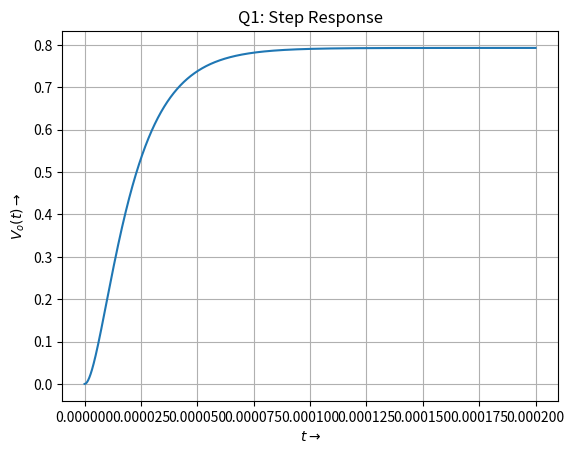
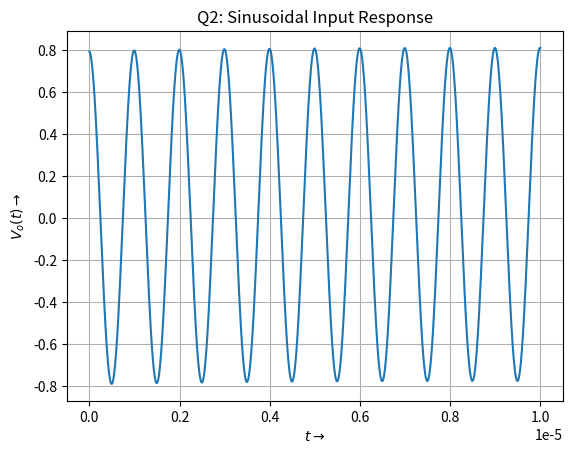
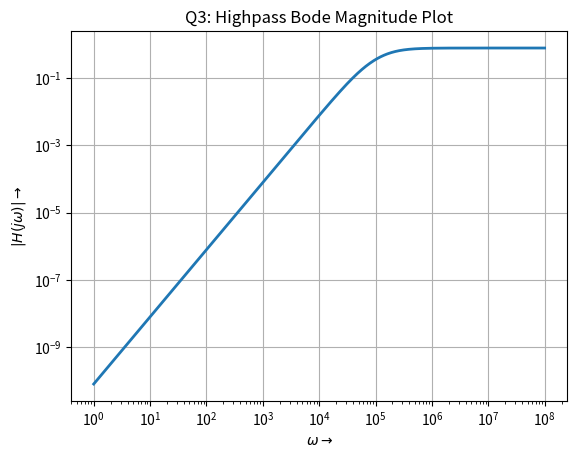
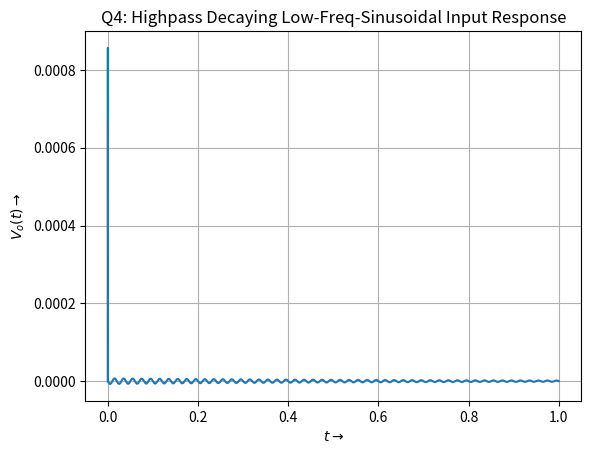
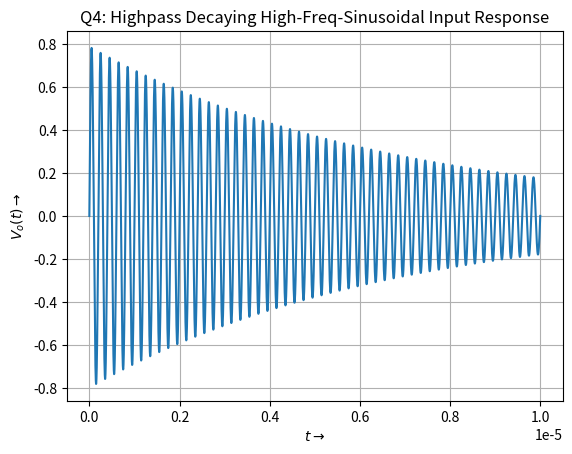
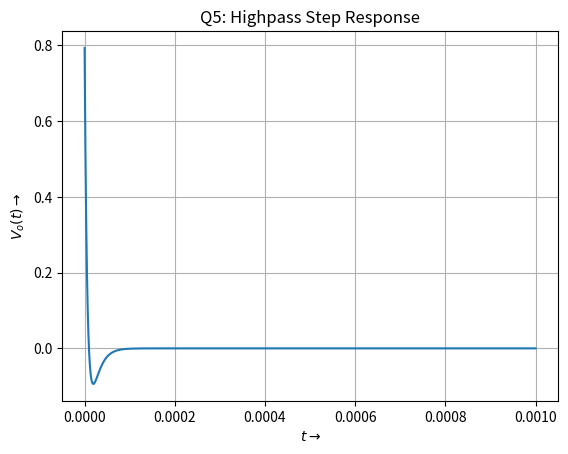

The matplotlib source for these figures, in order:
'''
EE2703 Assignment 7 - Analysis of Circuits Using Sympy

Author: Nihal John George (EE19B131)
'''

import sympy as sm 
import matplotlib.pyplot as plt 
import numpy as np
import scipy.signal as sp 

PI = np.pi
fig_ct = 1

def lowpass(R1,R2,C1,C2,G,Vi):
    A = sm.Matrix([
                    [0,0,1,-1/G] \
                    , [-1/(1+s*R2*C2),1,0,0] \
                    , [0,-G,G,1] \
                    , [-(1/R1)-(1/R2)-s*C1,1/R2,0,s*C1]
                 ])
    
    b = sm.Matrix([0,0,0,-Vi/R1])
    V = A.inv()*b
    return (A,b,V)

def highpass(R1,R3,C1,C2,G,Vi):
    A = sm.Matrix([
                    [0,0,1,-1/G] \
                    , [-(s*C2*R3)/(1+s*C2*R3),1,0,0] \
                    , [0,-G,G,1] \
                    , [-(1/R1)-s*C2-s*C1,s*C2,0,1/R1]
                 ])
    
    b = sm.Matrix([0,0,0,-Vi*s*C1])
    V = A.inv()*b
    return (A,b,V)

def sm_to_sp(expr):
    # Converts Sympy expression to Scipy.signal compatible numerator and denominator

    num, denom = sm.simplify(expr).as_numer_denom()
    num, denom = sm.poly(num).all_coeffs(), sm.poly(denom).all_coeffs()
    num = [float(i) for i in num]
    denom = [float(i) for i in denom]
    return sp.lti(num,denom)
    

x,y,z = sm.symbols("x y speed")
s = sm.symbols('s')

# Q1: Step Response
A,b,V = lowpass(10000,10000,1e-9,1e-9,1.586,1/s)
Vo = V[3]
H = sm_to_sp(Vo)
t = np.linspace(0,2e-4,int(1e5)+1)
t, out = sp.impulse(H,None,t)

plt.figure(fig_ct)
plt.plot(t,out)
plt.title("Q1: Step Response")
plt.grid(True)
plt.xlabel(r'$t \rightarrow$')
plt.ylabel(r'$V_{o}(t) \rightarrow$')
plt.savefig(str(fig_ct)+'.png')
plt.show()
fig_ct+=1

# Q2: Sinusoidal inputs
A,b,V = highpass(10000,10000,1e-9,1e-9,1.586,1)
H = sm_to_sp(V[3])
t = np.linspace(0,0.00001,int(1e5)+1)
vi = np.sin(2e3 * PI * t) + np.cos(2e6 * PI * t)
t,out,svec = sp.lsim(H,vi,t)

plt.figure(fig_ct)
plt.plot(t,out)
plt.title("Q2: Sinusoidal Input Response")
plt.grid(True)
plt.xlabel(r'$t \rightarrow$')
plt.ylabel(r'$V_{o}(t) \rightarrow$')
plt.savefig(str(fig_ct)+'.png')
plt.show()
fig_ct+=1

# Q3: New circuit transfer function plot
A,b,V = highpass(10000,10000,1e-9,1e-9,1.586,1)
Vo = V[3]
w = np.logspace(0,8,801)
ss = 1j*w
hf = sm.lambdify(s,Vo,'numpy')
v = hf(ss)

plt.figure(fig_ct)
plt.loglog(w,abs(v),lw=2)
plt.title("Q3: Highpass Bode Magnitude Plot")
plt.grid(True)
plt.xlabel(r'$\omega \rightarrow$')
plt.ylabel(r'$|H(j\omega)| \rightarrow$')
plt.savefig(str(fig_ct)+'.png')
plt.show()
fig_ct+=1

# Q4: Response to damped sinusoid
H = sm_to_sp(Vo)
t_low = np.linspace(0,1,int(1e5)+1)
t_high = np.linspace(0,1e-5,int(1e5)+1)
vi_high = np.sin(1e7 * PI * t_high)*np.exp(-1.5e5*t_high)
vi_low = np.sin(1e2 * PI * t_low)*np.exp(-1.5*t_low)
t_high,out_high,svec = sp.lsim(H,vi_high,t_high)
t_low,out_low,svec = sp.lsim(H,vi_low,t_low)

plt.figure(fig_ct)
plt.plot(t_low,out_low)
plt.title("Q4: Highpass Decaying Low-Freq-Sinusoidal Input Response")
plt.grid(True)
plt.xlabel(r'$t \rightarrow$')
plt.ylabel(r'$V_{o}(t) \rightarrow$')
plt.savefig(str(fig_ct)+'.png')
plt.show()
fig_ct+=1

plt.figure(fig_ct)
plt.plot(t_high,out_high)
plt.title("Q4: Highpass Decaying High-Freq-Sinusoidal Input Response")
plt.grid(True)
plt.xlabel(r'$t \rightarrow$')
plt.ylabel(r'$V_{o}(t) \rightarrow$')
plt.savefig(str(fig_ct)+'.png')
plt.show()
fig_ct+=1

# Q5: Step Response
A,b,V = highpass(10000,10000,1e-9,1e-9,1.586,1/s)
Vo = V[3]
H_step = sm_to_sp(Vo)
t = np.linspace(0,0.001,int(1e5)+1)
t, out_step = sp.impulse(H_step,None,t)

plt.figure(fig_ct)
plt.plot(t,out_step)
plt.title("Q5: Highpass Step Response")
plt.grid(True)
plt.xlabel(r'$t \rightarrow$')
plt.ylabel(r'$V_{o}(t) \rightarrow$')
plt.savefig(str(fig_ct)+'.png')
plt.show()
fig_ct+=1
